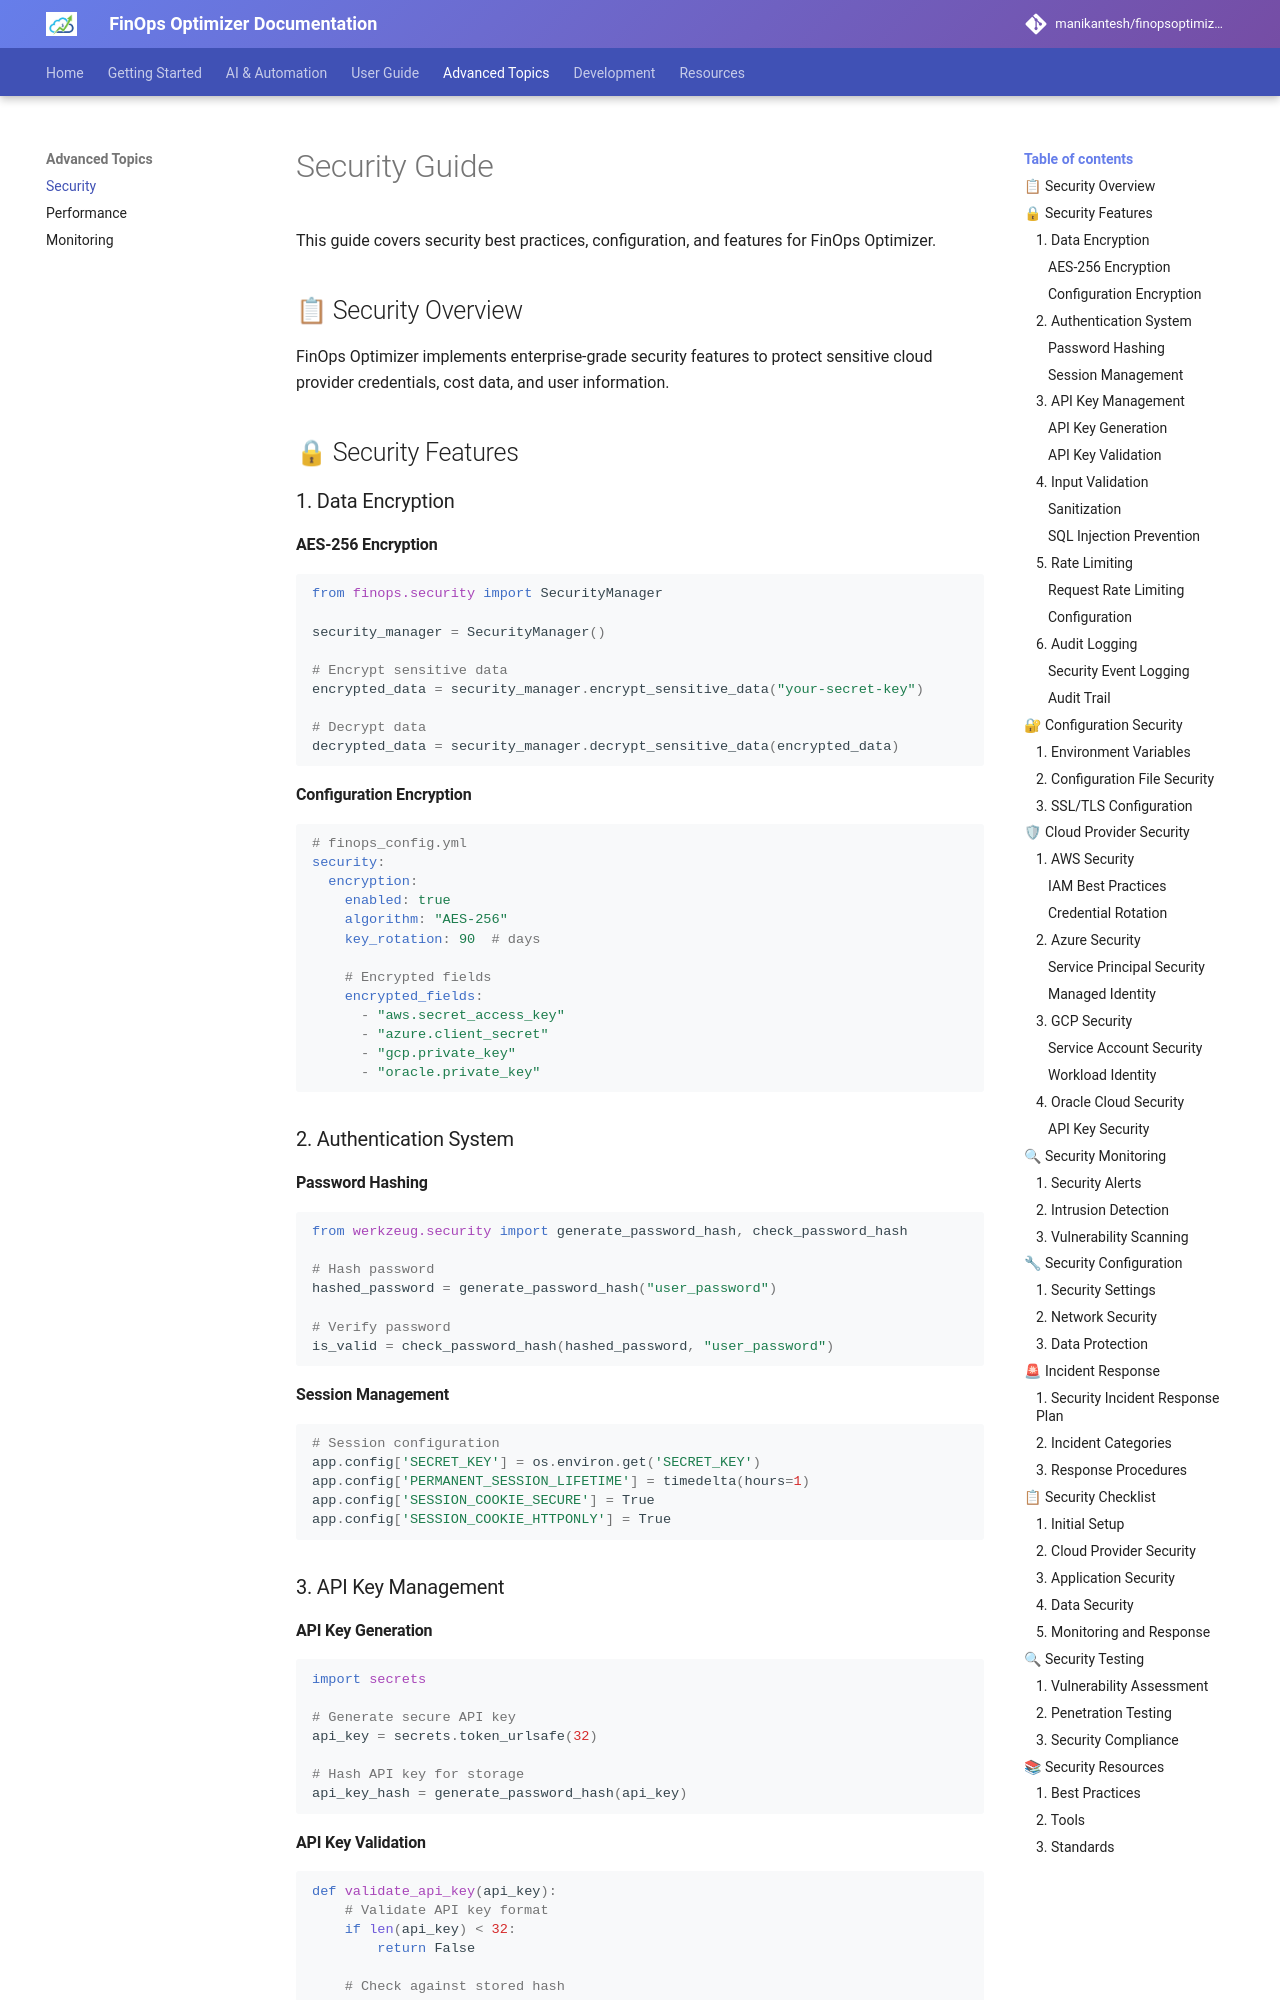

repository: manikantesh/finopsoptimizer · page: security/index.html · generator: mkdocs

# Security Guide

This guide covers security best practices, configuration, and features for FinOps Optimizer.

## 📋 Security Overview

FinOps Optimizer implements enterprise-grade security features to protect sensitive cloud provider credentials, cost data, and user information.

## 🔒 Security Features

### 1. Data Encryption

#### AES-256 Encryption

```python
from finops.security import SecurityManager

security_manager = SecurityManager()

# Encrypt sensitive data
encrypted_data = security_manager.encrypt_sensitive_data("your-secret-key")

# Decrypt data
decrypted_data = security_manager.decrypt_sensitive_data(encrypted_data)
```

#### Configuration Encryption

```yaml
# finops_config.yml
security:
  encryption:
    enabled: true
    algorithm: "AES-256"
    key_rotation: 90  # days
    
    # Encrypted fields
    encrypted_fields:
      - "aws.secret_access_key"
      - "azure.client_secret"
      - "gcp.private_key"
      - "oracle.private_key"
```

### 2. Authentication System

#### Password Hashing

```python
from werkzeug.security import generate_password_hash, check_password_hash

# Hash password
hashed_password = generate_password_hash("user_password")

# Verify password
is_valid = check_password_hash(hashed_password, "user_password")
```

#### Session Management

```python
# Session configuration
app.config['SECRET_KEY'] = os.environ.get('SECRET_KEY')
app.config['PERMANENT_SESSION_LIFETIME'] = timedelta(hours=1)
app.config['SESSION_COOKIE_SECURE'] = True
app.config['SESSION_COOKIE_HTTPONLY'] = True
```

### 3. API Key Management

#### API Key Generation

```python
import secrets

# Generate secure API key
api_key = secrets.token_urlsafe(32)

# Hash API key for storage
api_key_hash = generate_password_hash(api_key)
```

#### API Key Validation

```python
def validate_api_key(api_key):
    # Validate API key format
    if len(api_key) < 32:
        return False
    
    # Check against stored hash
    stored_hash = get_stored_api_key_hash()
    return check_password_hash(stored_hash, api_key)
```

### 4. Input Validation
